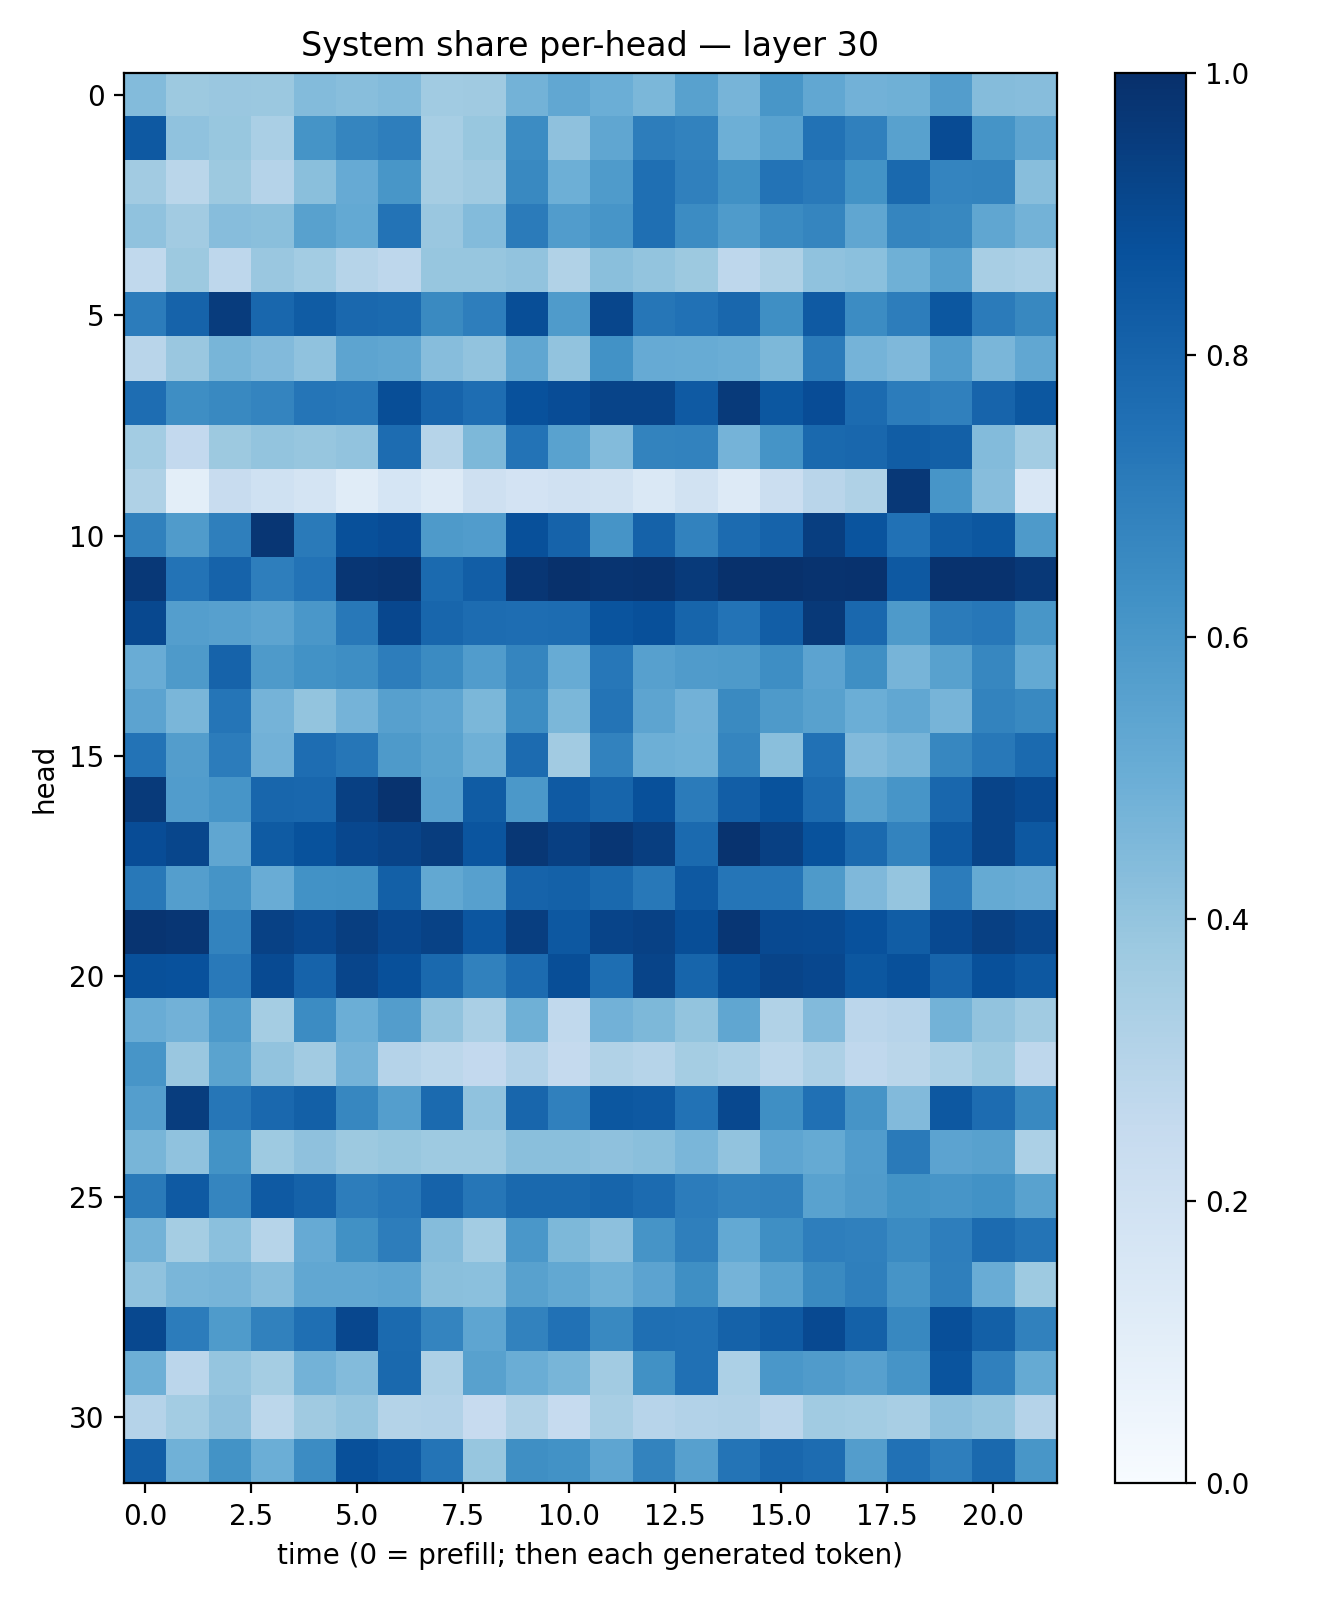

Source data for this figure (header and first rows):
0.4410215, 0.37728962, 0.38393667, 0.38092113, 0.43785405, 0.42813852, 0.437827, 0.3655676, 0.36973462, 0.47804663, 0.52762455, 0.49891275, 0.4604605, 0.5567672, 0.47221112, 0.6034066, 0.52759045, 0.4818698, 0.4901863, 0.5720834, 0.43691844, 0.43057692
0.84, 0.4063, 0.3892, 0.3393, 0.6161, 0.6691, 0.6982, 0.3461, 0.3886, 0.6454, 0.4114, 0.5339, 0.7029, 0.6818, 0.4958, 0.5546, 0.7433, 0.6902, 0.5558, 0.891, 0.6145, 0.5392
0.3607, 0.288, 0.376, 0.3033, 0.4243, 0.5146, 0.6023, 0.3478, 0.3703, 0.6567, 0.4957, 0.5826, 0.7555, 0.6904, 0.6258, 0.7418, 0.7161, 0.6201, 0.7809, 0.6731, 0.6761, 0.4264
0.4064, 0.3602, 0.4302, 0.4238, 0.5561, 0.5205, 0.7386, 0.386, 0.4395, 0.7087, 0.5773, 0.6085, 0.7561, 0.6447, 0.5841, 0.6523, 0.6681, 0.5336, 0.6693, 0.6624, 0.5339, 0.48
0.2628, 0.3754, 0.275, 0.3845, 0.3562, 0.299, 0.2746, 0.3923, 0.3933, 0.406, 0.3156, 0.4251, 0.4019, 0.3767, 0.2744, 0.3216, 0.4101, 0.4189, 0.4884, 0.5631, 0.3404, 0.3313
0.7069, 0.8021, 0.9497, 0.7853, 0.8293, 0.7834, 0.7745, 0.6558, 0.6982, 0.884, 0.5824, 0.9117, 0.7269, 0.7494, 0.7856, 0.6344, 0.8372, 0.6482, 0.702, 0.85, 0.7106, 0.661
0.2911, 0.3837, 0.4658, 0.442, 0.4093, 0.5395, 0.5348, 0.431, 0.4055, 0.535, 0.4044, 0.6249, 0.5126, 0.5096, 0.5031, 0.4562, 0.7093, 0.4747, 0.451, 0.5769, 0.4616, 0.5285
0.7625, 0.6397, 0.6597, 0.6736, 0.7314, 0.7246, 0.8849, 0.7976, 0.7646, 0.8737, 0.8879, 0.9216, 0.9189, 0.8365, 0.9588, 0.8508, 0.8903, 0.7699, 0.7057, 0.6907, 0.797, 0.8487
0.3562, 0.26, 0.3769, 0.3992, 0.393, 0.406, 0.7686, 0.2983, 0.4547, 0.7419, 0.5543, 0.4378, 0.678, 0.6808, 0.4731, 0.6166, 0.7804, 0.7887, 0.828, 0.8136, 0.4385, 0.3574
0.3229, 0.1004, 0.2415, 0.2008, 0.1784, 0.116, 0.1692, 0.1298, 0.2086, 0.1801, 0.1962, 0.1901, 0.1469, 0.1916, 0.1274, 0.2236, 0.2902, 0.3204, 0.9673, 0.6072, 0.4325, 0.1495
0.6854, 0.5813, 0.6948, 0.9752, 0.713, 0.8775, 0.8886, 0.589, 0.5761, 0.8763, 0.8014, 0.6127, 0.8067, 0.6818, 0.7709, 0.8035, 0.9424, 0.8622, 0.7486, 0.8291, 0.8504, 0.5886
0.9652, 0.7408, 0.8024, 0.6981, 0.7407, 0.9764, 0.9835, 0.776, 0.8216, 0.9735, 0.9948, 0.9811, 0.9847, 0.9596, 0.9955, 0.9936, 0.9854, 0.9893, 0.8404, 0.9905, 0.9892, 0.9656
0.9043, 0.5672, 0.5619, 0.5395, 0.5988, 0.7204, 0.9074, 0.7898, 0.7686, 0.7648, 0.7694, 0.8604, 0.8763, 0.7942, 0.7394, 0.8231, 0.9619, 0.7817, 0.5883, 0.7096, 0.7227, 0.6037
0.5062, 0.5875, 0.8029, 0.5889, 0.6233, 0.6392, 0.7025, 0.6514, 0.5749, 0.6715, 0.51, 0.7233, 0.561, 0.5784, 0.5893, 0.6382, 0.5467, 0.6352, 0.469, 0.5573, 0.6676, 0.5204
0.5431, 0.4612, 0.7306, 0.4762, 0.402, 0.4738, 0.5589, 0.5389, 0.4599, 0.6442, 0.4597, 0.738, 0.5401, 0.4821, 0.6529, 0.5878, 0.5567, 0.4991, 0.5298, 0.4695, 0.6781, 0.6566
0.7394, 0.571, 0.7042, 0.4824, 0.764, 0.7298, 0.5882, 0.5507, 0.4911, 0.773, 0.3611, 0.6835, 0.4955, 0.4875, 0.6694, 0.4225, 0.7497, 0.4427, 0.4696, 0.6655, 0.7188, 0.7736
0.9596, 0.5758, 0.608, 0.7892, 0.7883, 0.9373, 0.9878, 0.5607, 0.8285, 0.5946, 0.8369, 0.7946, 0.8776, 0.7101, 0.8217, 0.8688, 0.7728, 0.5582, 0.6056, 0.789, 0.919, 0.8961
0.8873, 0.9133, 0.5348, 0.8345, 0.8697, 0.9098, 0.9221, 0.9479, 0.8588, 0.9691, 0.9412, 0.9745, 0.9447, 0.7767, 0.9874, 0.9339, 0.8674, 0.7763, 0.6786, 0.8399, 0.9217, 0.8464
0.7224, 0.5695, 0.6172, 0.5058, 0.6244, 0.6267, 0.8161, 0.5254, 0.5593, 0.8018, 0.8114, 0.781, 0.7216, 0.8419, 0.7334, 0.7312, 0.5875, 0.4522, 0.3952, 0.7052, 0.5171, 0.5058
0.9806, 0.9753, 0.6762, 0.9308, 0.9093, 0.942, 0.9078, 0.9274, 0.8529, 0.9442, 0.8468, 0.9191, 0.9312, 0.8833, 0.9761, 0.9021, 0.8948, 0.8745, 0.8245, 0.8998, 0.935, 0.9125
0.8787, 0.8714, 0.7155, 0.8958, 0.8036, 0.915, 0.8789, 0.7797, 0.6862, 0.7714, 0.8829, 0.7582, 0.9184, 0.7945, 0.8837, 0.9186, 0.91, 0.8496, 0.877, 0.7992, 0.8778, 0.8475
0.5053, 0.4811, 0.5916, 0.354, 0.6452, 0.4977, 0.5724, 0.4043, 0.338, 0.4884, 0.2647, 0.4822, 0.4559, 0.4007, 0.5314, 0.3125, 0.4433, 0.2813, 0.2955, 0.4774, 0.4034, 0.3641
0.6084, 0.3835, 0.5483, 0.4033, 0.3603, 0.4736, 0.3016, 0.2804, 0.2594, 0.312, 0.2531, 0.3137, 0.297, 0.3554, 0.3295, 0.28, 0.3279, 0.2677, 0.289, 0.3301, 0.3733, 0.2772
0.5677, 0.9455, 0.7276, 0.7849, 0.8136, 0.6647, 0.5682, 0.775, 0.409, 0.7897, 0.6912, 0.85, 0.8427, 0.7453, 0.9024, 0.6351, 0.7509, 0.6108, 0.4424, 0.8466, 0.7684, 0.6566
0.4675, 0.4084, 0.6209, 0.3738, 0.4135, 0.3763, 0.3891, 0.3738, 0.3725, 0.4228, 0.4231, 0.4126, 0.4255, 0.4641, 0.4056, 0.5386, 0.5158, 0.5775, 0.711, 0.5459, 0.5567, 0.3282
0.7117, 0.8377, 0.6688, 0.8373, 0.8058, 0.7019, 0.7242, 0.801, 0.729, 0.7783, 0.7788, 0.7944, 0.7711, 0.7055, 0.6829, 0.6862, 0.552, 0.5791, 0.6202, 0.6084, 0.6245, 0.554
0.4779, 0.3541, 0.4192, 0.2989, 0.514, 0.6278, 0.7024, 0.4346, 0.3586, 0.598, 0.4552, 0.4146, 0.6112, 0.6945, 0.5204, 0.6359, 0.6969, 0.6891, 0.6514, 0.6987, 0.7724, 0.7347
0.4089, 0.4618, 0.4702, 0.4302, 0.5278, 0.5292, 0.5356, 0.4232, 0.42, 0.5547, 0.5261, 0.4912, 0.5437, 0.6345, 0.4728, 0.5546, 0.6555, 0.6916, 0.6121, 0.6948, 0.5042, 0.372
0.9024, 0.7032, 0.5835, 0.6846, 0.7542, 0.9097, 0.7763, 0.6749, 0.5372, 0.6821, 0.7492, 0.659, 0.7576, 0.753, 0.8074, 0.8393, 0.9019, 0.8102, 0.6613, 0.8798, 0.8159, 0.6872
0.4924, 0.2833, 0.3954, 0.3545, 0.4768, 0.44, 0.781, 0.3264, 0.5579, 0.502, 0.4658, 0.3618, 0.627, 0.7527, 0.332, 0.6014, 0.5787, 0.5598, 0.6124, 0.8616, 0.6883, 0.5191
0.3029, 0.3584, 0.4106, 0.2796, 0.3674, 0.3978, 0.3085, 0.3088, 0.2428, 0.3126, 0.2471, 0.3413, 0.2942, 0.3114, 0.3183, 0.2851, 0.364, 0.3582, 0.3399, 0.4169, 0.3949, 0.304
0.8211, 0.4865, 0.6192, 0.4995, 0.6459, 0.8766, 0.8434, 0.7363, 0.3912, 0.6355, 0.6237, 0.536, 0.6765, 0.5596, 0.7371, 0.7889, 0.7683, 0.572, 0.7491, 0.6969, 0.778, 0.6027
